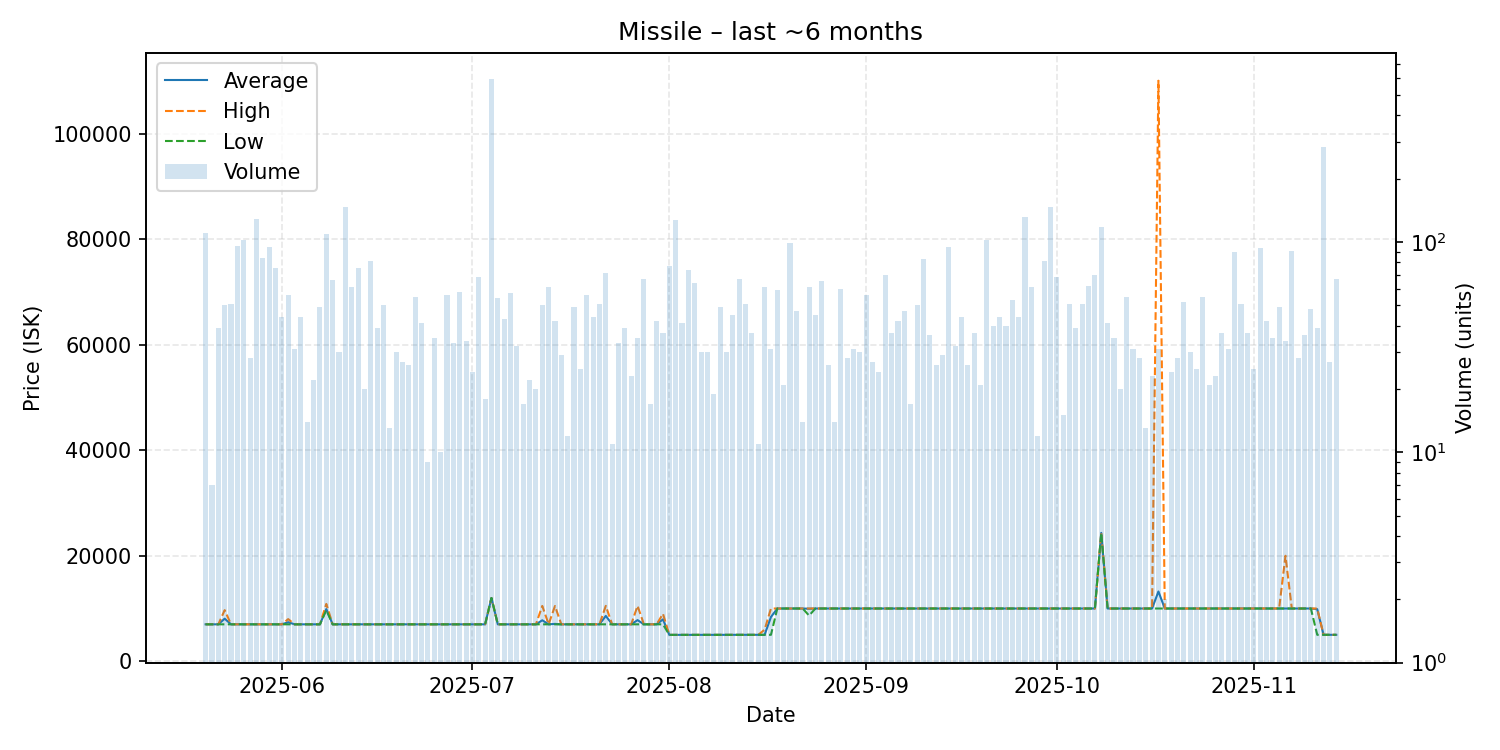

Values plotted in this chart, from the file beside it:
date, average, highest, lowest, order_count, volume
2025-05-20, 7000, 7000, 7000, 13, 110
2025-05-21, 7000, 7000, 7000, 5, 7
2025-05-22, 7000, 7001, 7000, 19, 39
2025-05-23, 8074, 9690, 7000, 15, 50
2025-05-24, 7000, 7000, 7000, 21, 51
2025-05-25, 7000, 7000, 7000, 19, 96
2025-05-26, 7000, 7000, 7000, 21, 102
2025-05-27, 7000, 7001, 7000, 18, 28
2025-05-28, 7000, 7000, 7000, 27, 128
2025-05-29, 7000, 7000, 7000, 19, 84
2025-05-30, 7000, 7000, 7000, 19, 95
2025-05-31, 7000, 7000, 7000, 22, 75
2025-06-01, 7000, 7000, 7000, 18, 44
2025-06-02, 7401, 7990, 7000, 21, 56
2025-06-03, 7000, 7000, 7000, 11, 31
2025-06-04, 7000, 7000, 7000, 16, 44
2025-06-05, 7000, 7000, 7000, 7, 14
2025-06-06, 7000, 7000, 7000, 11, 22
2025-06-07, 7000, 7001, 7000, 14, 49
2025-06-08, 9900, 10870, 9700, 25, 109
2025-06-09, 7000, 7000, 7000, 16, 66
2025-06-10, 7000, 7000, 7000, 13, 30
2025-06-11, 7000, 7000, 7000, 9, 146
2025-06-12, 7000, 7000, 7000, 20, 61
2025-06-13, 7000, 7000, 7000, 17, 75
2025-06-14, 7000, 7000, 7000, 9, 20
2025-06-15, 7000, 7000, 7000, 25, 81
2025-06-16, 7000, 7000, 7000, 17, 39
2025-06-17, 7000, 7000, 7000, 12, 50
2025-06-18, 7000, 7000, 7000, 9, 13
2025-06-19, 7000, 7000, 7000, 22, 30
2025-06-20, 7000, 7000, 7000, 11, 27
2025-06-21, 7000, 7000, 7000, 10, 26
2025-06-22, 7000, 7000, 7000, 20, 55
2025-06-23, 7000, 7000, 7000, 15, 41
2025-06-24, 7000, 7000, 7000, 7, 9
2025-06-25, 7000, 7000, 7000, 13, 35
2025-06-26, 7000, 7000, 7000, 9, 10
2025-06-27, 7000, 7000, 7000, 17, 56
2025-06-28, 7000, 7000, 7000, 11, 33
2025-06-29, 7000, 7000, 7000, 21, 58
2025-06-30, 7000, 7000, 7000, 15, 34
2025-07-01, 7000, 7000, 7000, 18, 24
2025-07-02, 7000, 7000, 7000, 12, 68
2025-07-03, 7000, 7000, 7000, 14, 18
2025-07-04, 12000, 12000, 12000, 26, 596
2025-07-05, 7000, 7000, 7000, 18, 54
2025-07-06, 7000, 7001, 7000, 21, 43
2025-07-07, 7000, 7000, 7000, 16, 57
2025-07-08, 7000, 7000, 7000, 13, 32
2025-07-09, 7000, 7000, 7000, 11, 17
2025-07-10, 7000, 7000, 7000, 11, 22
2025-07-11, 7000, 7000, 7000, 9, 20
2025-07-12, 7769, 10490, 7000, 21, 50
2025-07-13, 7000, 7000, 7000, 18, 61
2025-07-14, 7083, 10480, 7000, 12, 42
2025-07-15, 7000, 7000, 7000, 13, 29
2025-07-16, 7000, 7000, 7000, 7, 12
2025-07-17, 7000, 7001, 7000, 19, 49
2025-07-18, 7000, 7000, 7000, 9, 25
... 119 more rows
